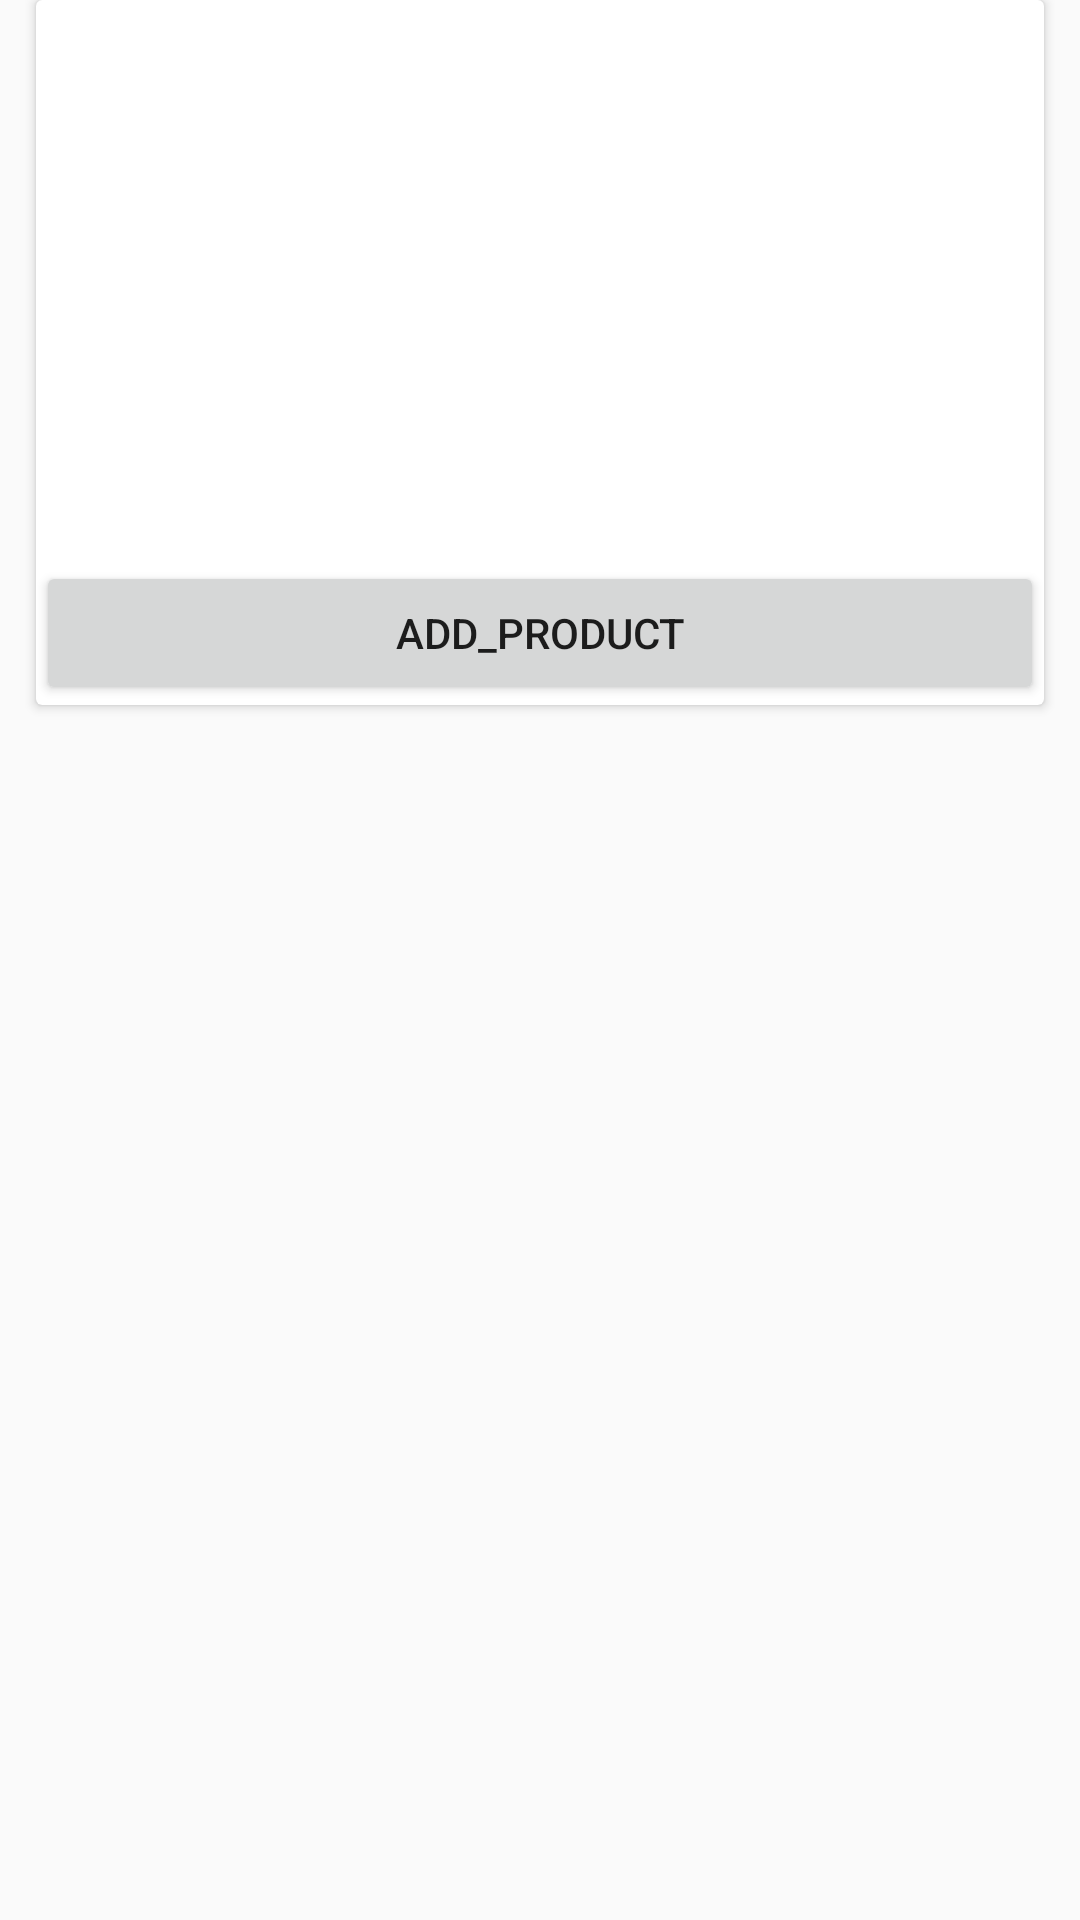

Write the Android layout XML for this screen, with the resource values it uses.
<!-- AndroidManifest.xml: application theme AppTheme -->
<!-- res/layout/fragment_cartproduct_item.xml -->
<?xml version="1.0" encoding="utf-8"?>
<LinearLayout xmlns:android="http://schemas.android.com/apk/res/android"
    android:layout_width="match_parent"
    android:layout_height="wrap_content"
    xmlns:app="http://schemas.android.com/apk/res-auto"
    android:orientation="horizontal">

    <android.support.v7.widget.CardView
        android:layout_width="match_parent"
        android:layout_height="wrap_content"
        android:layout_marginBottom="@dimen/md_margin"
        android:layout_marginLeft="@dimen/md_margin"
        android:layout_marginRight="@dimen/md_margin">
        <android.support.constraint.ConstraintLayout
            android:id="@+id/container"
            android:layout_width="match_parent"
            android:layout_height="wrap_content">

            <ImageView
                android:id="@+id/product_cover"
                android:layout_width="match_parent"
                android:contentDescription="Product_thumbnail"
                android:layout_height="130dp" />

            <TextView
                android:id="@+id/product_name"
                android:layout_width="wrap_content"
                android:layout_height="wrap_content"
                app:layout_constraintTop_toBottomOf="@id/product_cover"
                app:layout_constraintRight_toRightOf="@id/container"
                app:layout_constraintLeft_toLeftOf="@id/container"
                />
            <TextView
                android:id="@+id/product_qty"
                android:layout_width="wrap_content"
                android:layout_height="wrap_content"
                app:layout_constraintTop_toBottomOf="@id/product_name"
                app:layout_constraintRight_toRightOf="@id/container"
                app:layout_constraintLeft_toLeftOf="@id/container"
                />

            <TextView
                android:id="@+id/product_price"
                android:layout_width="wrap_content"
                android:layout_height="wrap_content"
                app:layout_constraintTop_toBottomOf="@id/product_qty"
                app:layout_constraintRight_toRightOf="@id/container"
                app:layout_constraintLeft_toLeftOf="@id/container"
                />

            <Button
                android:id="@+id/add_product"
                app:layout_constraintTop_toBottomOf="@id/product_price"
                android:text="ADD_PRODUCT"
                android:layout_width="match_parent"
                android:layout_height="match_parent" />
        </android.support.constraint.ConstraintLayout>
    </android.support.v7.widget.CardView>
</LinearLayout>
<!-- resources referenced by this layout -->
<resources>
  <dimen name="md_margin">12dp</dimen>
  <style name="AppTheme" parent="Theme.AppCompat.Light.DarkActionBar">
          
          <item name="colorPrimary">@color/colorPrimary</item>
          <item name="colorPrimaryDark">@color/colorPrimaryDark</item>
          <item name="colorAccent">@color/colorAccent</item>
      </style>
  <color name="colorPrimary">#3F51B5</color>
  <color name="colorPrimaryDark">#303F9F</color>
  <color name="colorAccent">#FF4081</color>
</resources>
